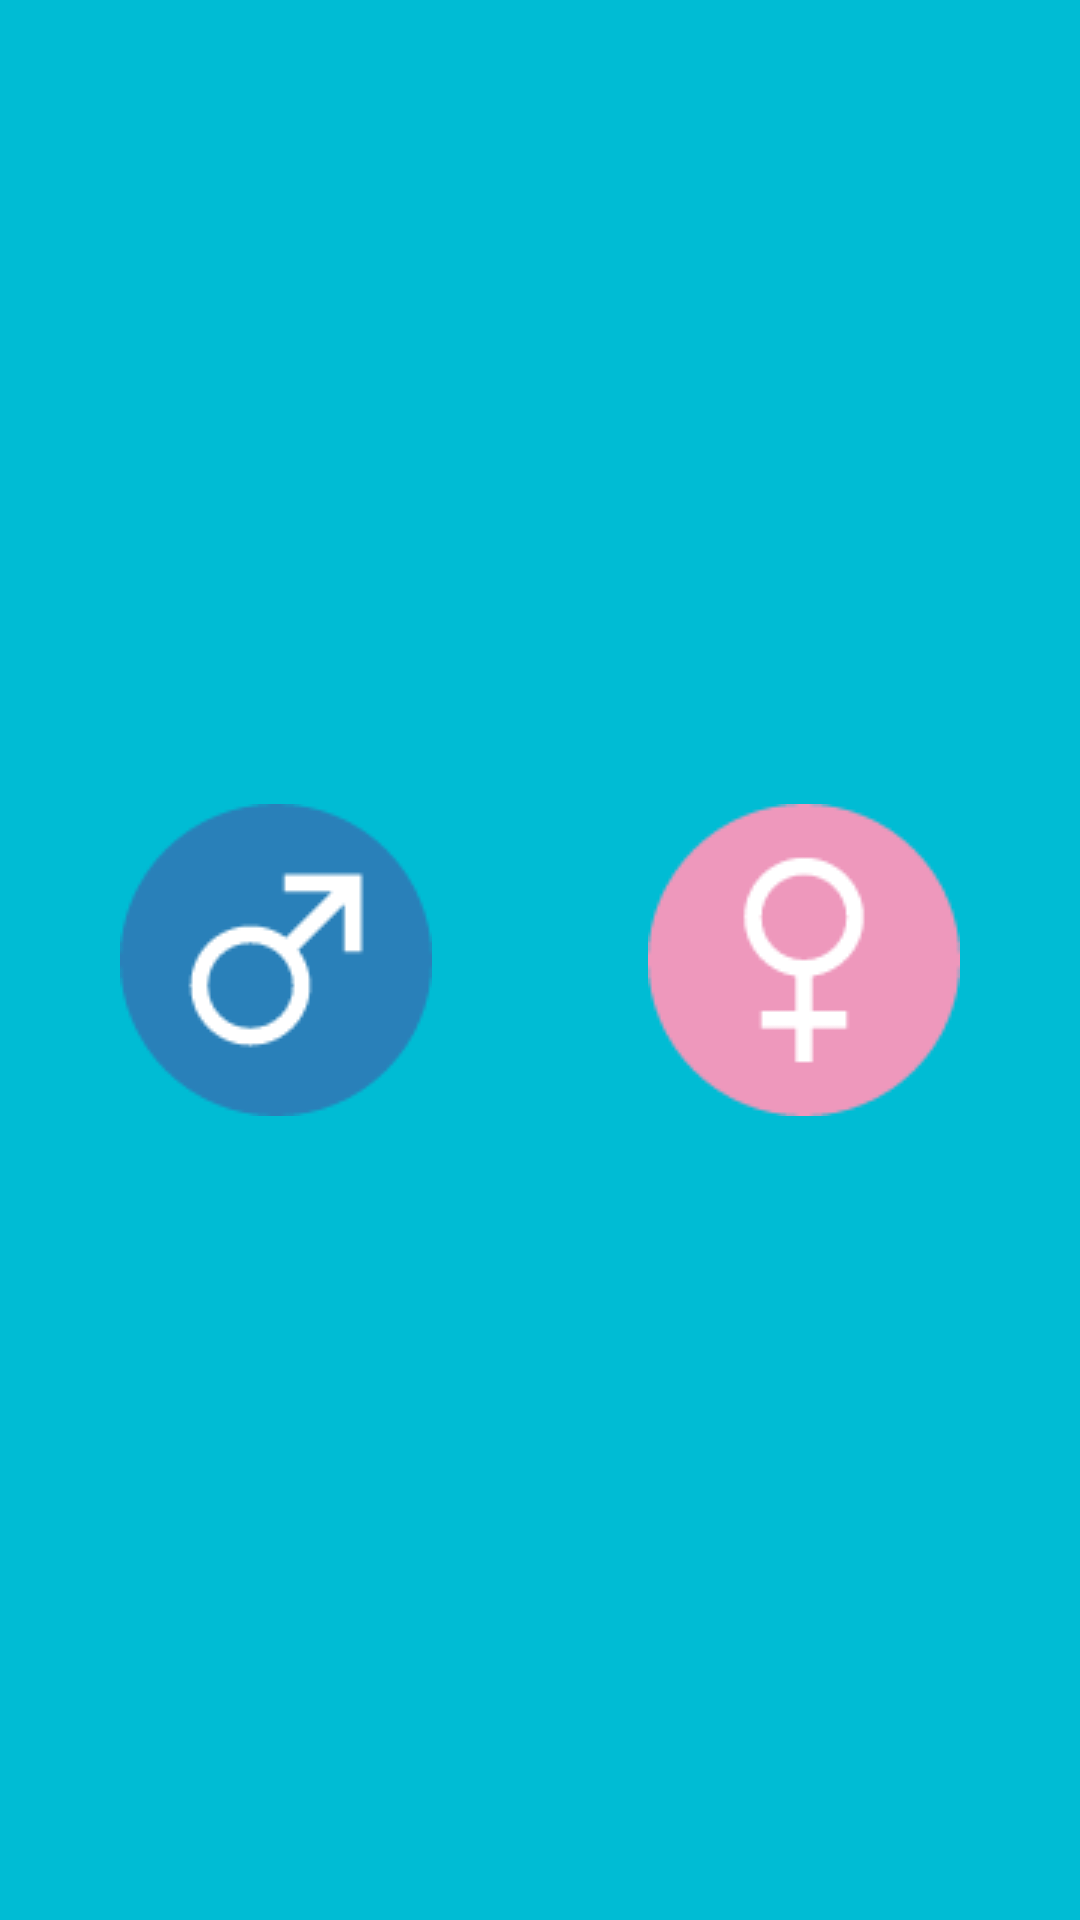

This screen was rendered from an Android layout file. Write that file and the resources it references.
<!-- AndroidManifest.xml: application theme AppTheme -->
<!-- res/layout/fragment_select_gender.xml -->
<?xml version="1.0" encoding="utf-8"?>
<RelativeLayout xmlns:android="http://schemas.android.com/apk/res/android"
    android:layout_width="match_parent"
    android:layout_height="match_parent"
    android:orientation="vertical">

    <LinearLayout
        android:layout_width="match_parent"
        android:layout_height="wrap_content"
        android:layout_centerVertical="true"
        android:padding="@dimen/margin">

        <ImageView
            android:id="@+id/fragment_select_gender_imv_male"
            android:layout_width="0dp"
            android:layout_height="wrap_content"
            android:layout_weight="1"
            android:src="@drawable/male" />

        <ImageView
            android:id="@+id/fragment_select_gender_imv_female"
            android:layout_width="0dp"
            android:layout_height="wrap_content"
            android:layout_weight="1"
            android:src="@drawable/female" />
    </LinearLayout>
</RelativeLayout>
<!-- resources referenced by this layout -->
<resources>
  <dimen name="margin">4dp</dimen>
  <!-- drawable female: png bitmap (drawable, 2871 bytes) -->
  <!-- drawable male: png bitmap (drawable, 2838 bytes) -->
  <style name="AppTheme" parent="Theme.AppCompat.Light.DarkActionBar">
          
          <item name="colorPrimary">@color/background</item>
          <item name="colorPrimaryDark">@color/background</item>
          <item name="colorAccent">@color/background</item>
          <item name="android:background">@color/foreBackground</item>
          <item name="windowActionBar">false</item>
          <item name="windowNoTitle">true</item>
      </style>
  <color name="background">#ff9800</color>
  <color name="foreBackground">#00BCD4</color>
</resources>
